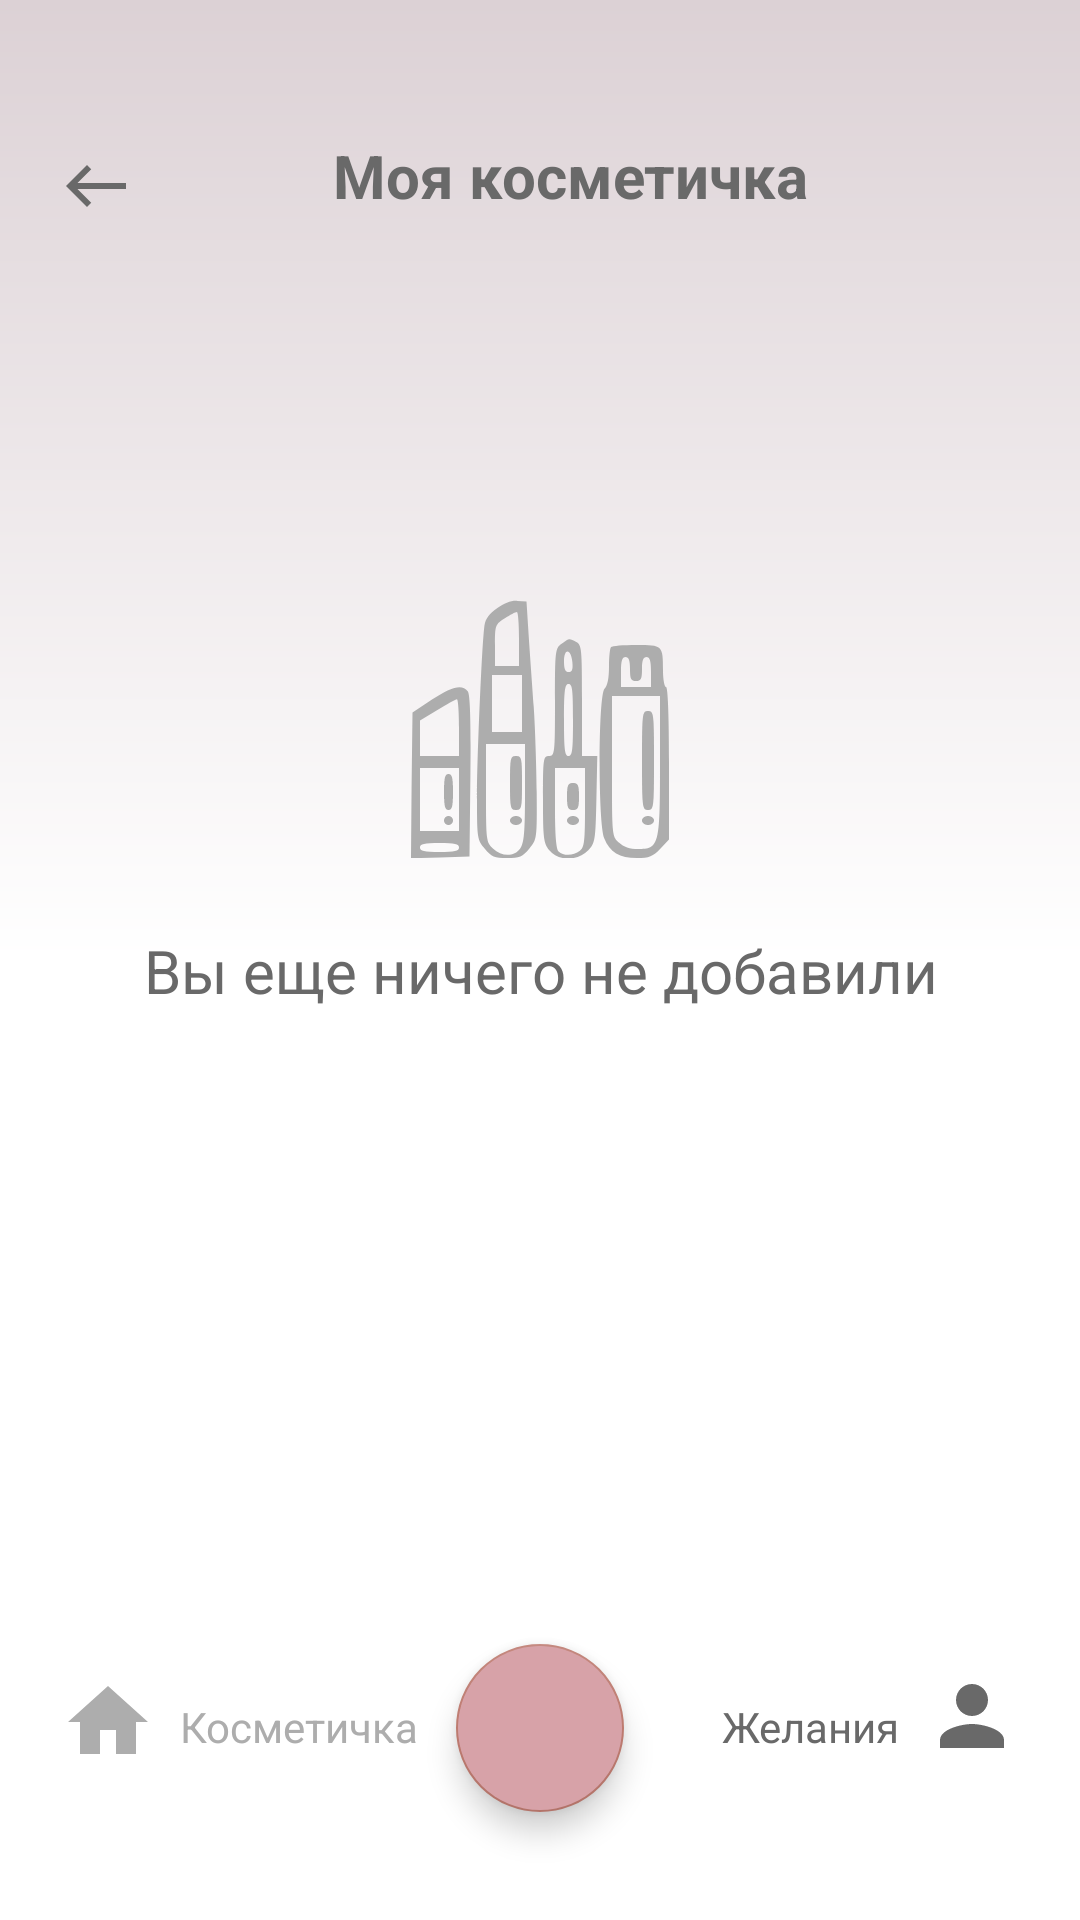

Android layout source for this screen:
<!-- AndroidManifest.xml: application theme AppTheme.NoActionBar -->
<!-- res/layout/activity_my_cosmetics.xml -->
<?xml version="1.0" encoding="utf-8"?>
<androidx.constraintlayout.widget.ConstraintLayout xmlns:android="http://schemas.android.com/apk/res/android"
    xmlns:app="http://schemas.android.com/apk/res-auto"
    xmlns:tools="http://schemas.android.com/tools"
    android:layout_width="match_parent"
    android:layout_height="match_parent"
    android:background="@drawable/item_normal"
    android:orientation="vertical"
    tools:context=".mycosmetics.MyCosmeticsActivity">


    <ListView
        android:id="@+id/list"
        android:layout_width="match_parent"
        android:layout_height="0dp"
        android:layout_marginRight="20dp"
        android:layout_marginLeft="20dp"
        android:layout_marginTop="24dp"
        android:divider="@color/Divider"
        android:dividerHeight="3sp"
        android:listSelector="@drawable/list_selector"
        android:textAppearance="?android:attr/textAppearanceLarge"
        app:layout_constraintBottom_toTopOf="@+id/container_layout"
        app:layout_constraintEnd_toEndOf="parent"
        app:layout_constraintHorizontal_bias="0.0"
        app:layout_constraintStart_toStartOf="parent"
        app:layout_constraintTop_toBottomOf="@+id/button" >

    </ListView>

    <ImageView
        android:id="@+id/emptyList"
        android:layout_width="wrap_content"
        android:layout_height="wrap_content"
        app:layout_constraintEnd_toEndOf="parent"
        app:layout_constraintStart_toStartOf="parent"
        app:layout_constraintTop_toTopOf="parent"
        android:layout_marginTop="200dp"
        app:srcCompat="@drawable/ic_emptycosmlist" />

    <TextView
        android:id="@+id/textEmptyList"
        android:layout_width="wrap_content"
        android:layout_height="wrap_content"
        android:text="@string/textEmptyList"
        android:textColor="@color/darkGrey"
        android:layout_marginTop="24dp"
        android:gravity="center"
        android:textSize="@dimen/dim_title"
        app:layout_constraintEnd_toEndOf="parent"
        app:layout_constraintStart_toStartOf="parent"
        app:layout_constraintTop_toBottomOf="@+id/emptyList" />


    <com.google.android.material.textview.MaterialTextView
        android:id="@+id/textAbout"
        android:layout_width="wrap_content"
        android:layout_height="wrap_content"
        android:layout_marginLeft="20dp"
        android:layout_marginTop="45dp"
        android:gravity="center"
        android:text="@string/cosmeticMain"
        android:textColor="@color/darkGrey"
        android:textSize="@dimen/dim_title"
        android:textStyle="bold"
        app:layout_constraintBottom_toBottomOf="parent"
        app:layout_constraintEnd_toEndOf="parent"
        app:layout_constraintHorizontal_bias="0.5"
        app:layout_constraintStart_toEndOf="@+id/button"
        app:layout_constraintStart_toStartOf="parent"
        app:layout_constraintTop_toTopOf="parent"
        app:layout_constraintVertical_bias="0.0" />

    <androidx.appcompat.widget.AppCompatImageButton
        android:id="@+id/button"
        android:layout_width="wrap_content"
        android:layout_height="wrap_content"
        android:layout_marginStart="20dp"
        android:layout_marginTop="50dp"
        android:layout_marginLeft="20dp"
        android:background="@drawable/ic_left_back"
        android:onClick="goHome"
        app:layout_constraintBottom_toBottomOf="parent"
        app:layout_constraintStart_toStartOf="parent"
        app:layout_constraintTop_toTopOf="parent"
        app:layout_constraintVertical_bias="0.0" />

    <androidx.coordinatorlayout.widget.CoordinatorLayout
        android:id="@+id/container_layout"
        android:layout_width="match_parent"
        android:layout_height="wrap_content"
        app:layout_constraintBottom_toBottomOf="parent"
        app:layout_constraintEnd_toEndOf="parent"
        app:layout_constraintHorizontal_bias="1.0"
        app:layout_constraintStart_toStartOf="parent">

        <com.google.android.material.floatingactionbutton.FloatingActionButton
            android:id="@+id/floatingActionButton"
            android:layout_width="wrap_content"
            android:layout_height="wrap_content"
            android:layout_gravity="bottom|center"
            android:layout_margin="36dp"
            android:backgroundTint="@color/beige"
            android:clickable="true"
            android:onClick="add"
            android:src="@drawable/ic_baseline_add_24"
            app:backgroundTint="@color/bg_login"
            app:rippleColor="#99FFFFFF"
            app:tint="@color/white"/>

        <androidx.appcompat.widget.AppCompatImageButton
            android:id="@+id/cosmbuttom"
            android:layout_width="wrap_content"
            android:layout_height="wrap_content"
            android:layout_gravity="bottom|left"
            android:layout_marginBottom="50dp"
            android:layout_marginLeft="20dp"
            android:background="@drawable/ic_home" />

        <androidx.appcompat.widget.AppCompatImageButton
            android:id="@+id/wishbuttom"
            android:layout_width="wrap_content"
            android:layout_height="wrap_content"
            android:layout_gravity="bottom|right"
            android:layout_marginRight="20dp"
            android:layout_marginBottom="52dp"
            android:background="@drawable/ic_person"
            android:onClick="goWish" />

        <com.google.android.material.textview.MaterialTextView
            android:id="@+id/сosmtext"
            android:layout_width="wrap_content"
            android:layout_height="wrap_content"
            android:layout_gravity="bottom|left"
            android:layout_marginVertical="55dp"
            android:layout_marginLeft="60dp"
            android:text="@string/cosmetics"
            android:textColor="@color/lightGrey" />

        <com.google.android.material.textview.MaterialTextView
            android:id="@+id/wishtext"
            android:layout_width="wrap_content"
            android:layout_height="wrap_content"
            android:layout_gravity="bottom|right"
            android:layout_marginVertical="55dp"
            android:layout_marginRight="60dp"
            android:onClick="goWish"
            android:text="@string/wish"
            android:textColor="@color/darkGrey" />
    </androidx.coordinatorlayout.widget.CoordinatorLayout>


</androidx.constraintlayout.widget.ConstraintLayout>
<!-- resources referenced by this layout -->
<resources>
  <color name="Divider">#dac7d3</color>
  <color name="beige">#d7a2a8</color>
  <color name="bg_login">#BE7B70</color>
  <color name="darkGrey">#696969</color>
  <color name="lightGrey">#adadad</color>
  <color name="white">#F4F4F4</color>
  <dimen name="dim_title">20dp</dimen>
  <!-- drawable ic_home (drawable) -->
  <vector android:height="32dp" android:tint="#ADADAD"
      android:viewportHeight="24" android:viewportWidth="24"
      android:width="32dp" xmlns:android="http://schemas.android.com/apk/res/android">
      <path android:fillColor="@android:color/white" android:pathData="M10,20v-6h4v6h5v-8h3L12,3 2,12h3v8z"/>
  </vector>
  <!-- drawable ic_left_back (drawable) -->
  <vector android:height="24dp" android:tint="#696969"
      android:viewportHeight="24" android:viewportWidth="24"
      android:width="24dp" xmlns:android="http://schemas.android.com/apk/res/android">
      <path android:fillColor="@android:color/white" android:pathData="M9,19l1.41,-1.41L5.83,13H22V11H5.83l4.59,-4.59L9,5l-7,7L9,19z"/>
  </vector>
  <!-- drawable ic_person (drawable) -->
  <vector android:height="32dp" android:tint="#696969"
      android:viewportHeight="24" android:viewportWidth="24"
      android:width="32dp" xmlns:android="http://schemas.android.com/apk/res/android">
      <path android:fillColor="@android:color/white" android:pathData="M12,12c2.21,0 4,-1.79 4,-4s-1.79,-4 -4,-4 -4,1.79 -4,4 1.79,4 4,4zM12,14c-2.67,0 -8,1.34 -8,4v2h16v-2c0,-2.66 -5.33,-4 -8,-4z"/>
  </vector>
  <!-- drawable item_normal (drawable) -->
  <?xml version="1.0" encoding="utf-8"?>
  <shape xmlns:android="http://schemas.android.com/apk/res/android"
      android:shape="rectangle">
  
      <gradient
          android:startColor="#dcd1d5"
          android:centerColor="#FFFFFF"
          android:endColor="#FFFFFFFF"
          android:angle="270" />
  
  </shape>
  <!-- drawable list_selector (drawable) -->
  <?xml version="1.0" encoding="utf-8"?>
  <selector xmlns:android="http://schemas.android.com/apk/res/android">
  
      <item
          android:state_selected="false"
          android:state_pressed="false"
          android:drawable="@drawable/item_state_pressed" />
  
      <item android:state_pressed="true"
          android:drawable="@drawable/item_state_pressed" />
  
      <item android:state_selected="true"
          android:state_pressed="false"
          android:drawable="@drawable/item_state_selected" />
  
  
  </selector>
  <string name="cosmeticMain">Моя косметичка</string>
  <string name="cosmetics">Косметичка</string>
  <string name="textEmptyList">Вы еще ничего не добавили</string>
  <string name="wish">Желания</string>
  <!-- drawable item_state_pressed (drawable) -->
  <?xml version="1.0" encoding="utf-8"?>
  <shape xmlns:android="http://schemas.android.com/apk/res/android"
      android:shape="rectangle">
  
      <gradient
          android:startColor="#dcd1d5"
          android:centerColor="#dcd1d5"
          android:endColor="#dcd1d5"
          android:angle="270" />
  
  </shape>
  <!-- drawable item_state_selected (drawable) -->
  <?xml version="1.0" encoding="utf-8"?>
  <shape xmlns:android="http://schemas.android.com/apk/res/android"
      android:shape="rectangle">
  
      <gradient
          android:startColor="#c5bbc3"
          android:centerColor="#aaacbd"
          android:endColor="#9d9295"
          android:angle="270" />
  
  </shape>
  <color name="transparent">@android:color/transparent</color>
  <color name="colorAccent">#303030</color>
</resources>
